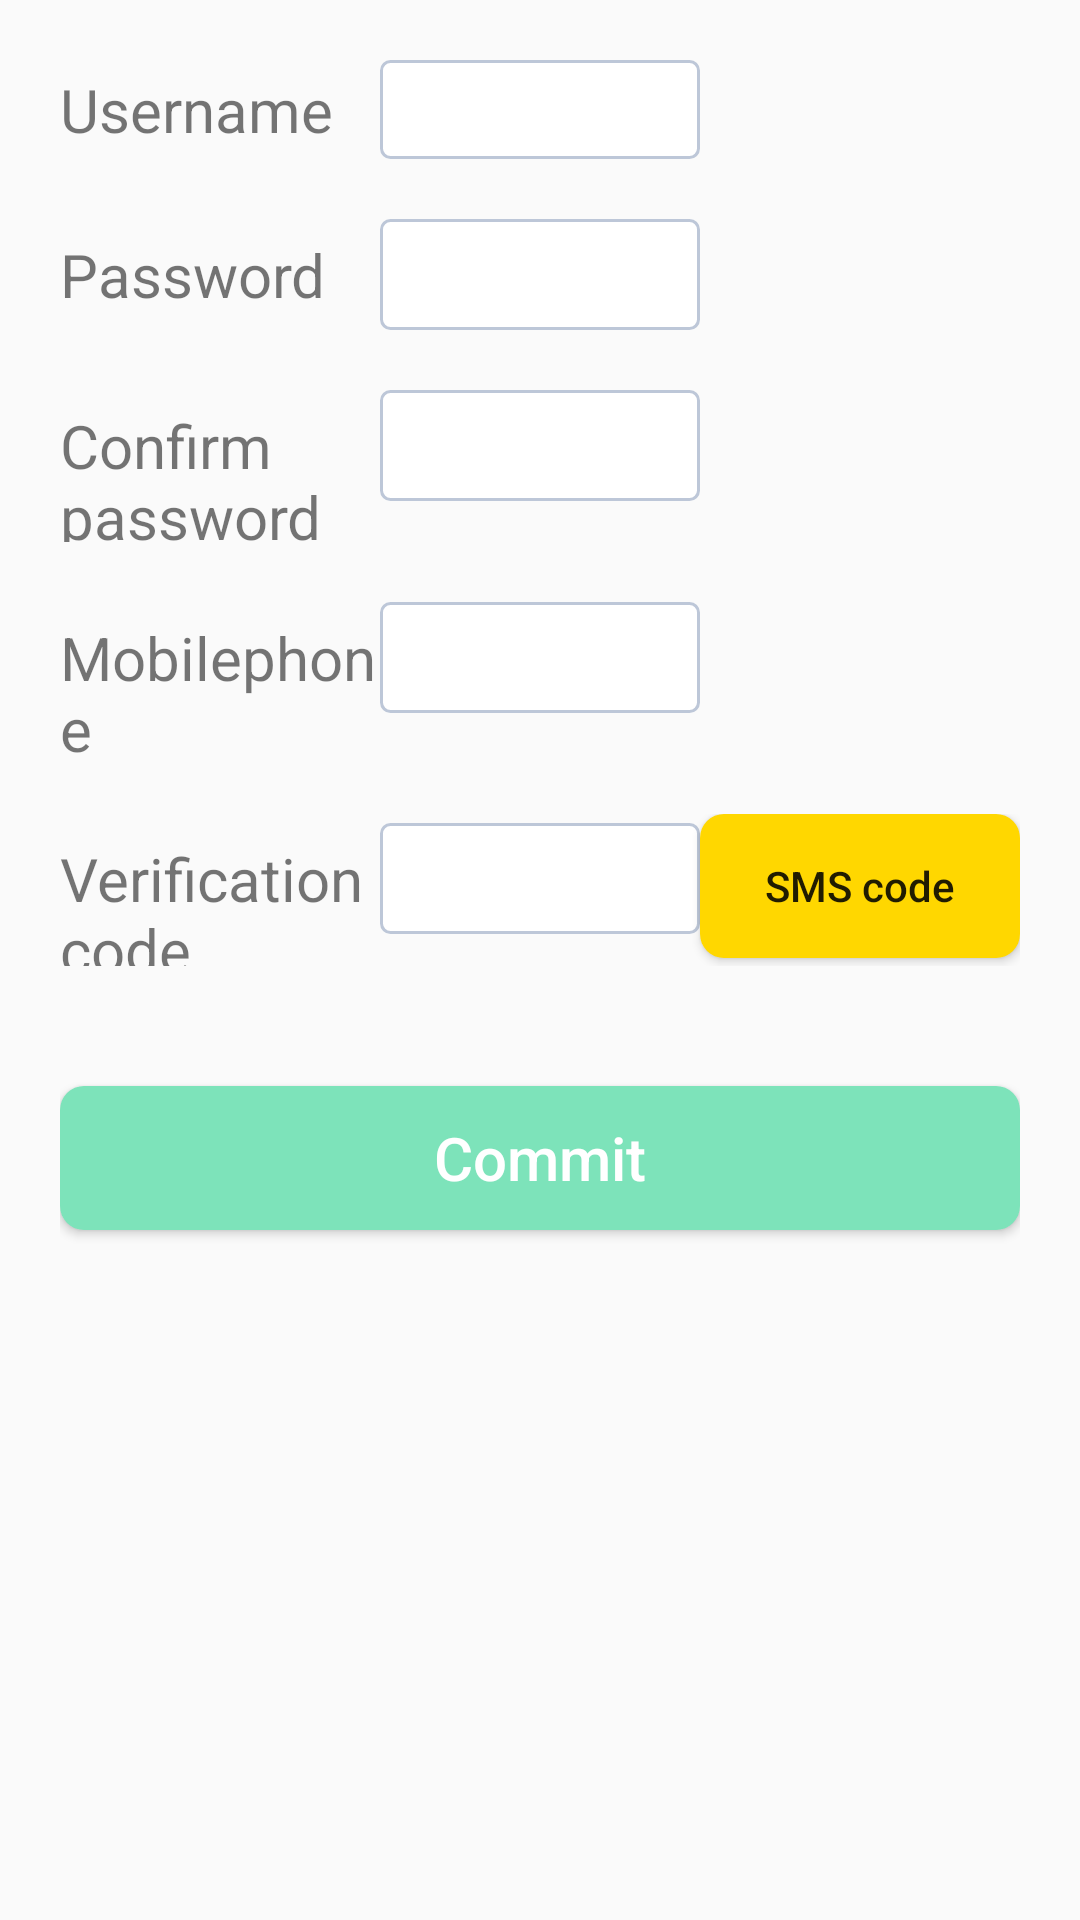

Here is an Android app screen rendered from its layout file. Give the layout XML and the strings, colors and styles it references.
<!-- AndroidManifest.xml: application theme AppTheme -->
<!-- res/layout/activity_findpwd.xml -->
<?xml version="1.0" encoding="utf-8"?>
<LinearLayout xmlns:android="http://schemas.android.com/apk/res/android"
    xmlns:app="http://schemas.android.com/apk/res-auto"
    xmlns:tools="http://schemas.android.com/tools"
    android:layout_width="match_parent"
    android:layout_height="match_parent"
    android:orientation="vertical"
    tools:context="com.zhouxiuya.FindpwdActivity">

    <LinearLayout
        android:layout_width="match_parent"
        android:layout_height="match_parent"
        android:layout_gravity="center_horizontal"
        android:layout_margin="20dp"
        android:orientation="vertical">
        <LinearLayout
            android:layout_width="match_parent"
            android:layout_height="wrap_content"
            android:layout_gravity="center_horizontal">
            <TextView
                android:layout_width="0dp"
                android:layout_height="wrap_content"
                android:layout_weight="1"
                android:textSize="20sp"
                android:text="Username"/>
            <EditText
                android:id="@+id/et_username"
                android:layout_width="0dp"
                android:layout_height="wrap_content"
                android:background="@drawable/bg_edittext"
                android:padding="3dp"
                android:textColor="#AAAAAA"
                android:textSize="20sp"
                android:singleLine="true"
                android:layout_weight="1" />
            <TextView
                android:id="@+id/tv_username"
                android:layout_width="0dp"
                android:layout_height="wrap_content"
                android:layout_weight="1"/>
        </LinearLayout>

        <LinearLayout
            android:layout_width="match_parent"
            android:layout_height="wrap_content"
            android:layout_marginTop="20dp"
            android:layout_gravity="center_horizontal">
            <TextView
                android:layout_width="0dp"
                android:layout_height="wrap_content"
                android:layout_weight="1"
                android:textSize="20sp"
                android:text="Password"/>
            <EditText
                android:id="@+id/et_pwd"
                android:layout_width="0dp"
                android:layout_height="wrap_content"
                android:layout_weight="1"
                android:background="@drawable/bg_edittext"
                android:padding="5dp"
                android:textColor="#AAAAAA"
                android:textSize="20sp"
                android:singleLine="true"
                android:inputType="textPassword"/>
            <TextView
                android:id="@+id/tv_pwd"
                android:layout_width="0dp"
                android:layout_height="wrap_content"
                android:layout_weight="1"/>
        </LinearLayout>
        <LinearLayout
            android:layout_width="match_parent"
            android:layout_height="wrap_content"
            android:layout_marginTop="20dp"
            android:layout_gravity="center_horizontal">
            <TextView
                android:layout_width="0dp"
                android:layout_height="wrap_content"
                android:layout_weight="1"
                android:textSize="20sp"
                android:text="Confirm password"/>
            <EditText
                android:id="@+id/et_conpwd"
                android:layout_width="0dp"
                android:layout_height="wrap_content"
                android:layout_weight="1"
                android:background="@drawable/bg_edittext"
                android:padding="5dp"
                android:textColor="#AAAAAA"
                android:textSize="20sp"
                android:singleLine="true"
                android:inputType="textPassword"/>
            <TextView
                android:id="@+id/tv_conpwd"
                android:layout_width="0dp"
                android:layout_height="wrap_content"
                android:layout_weight="1"/>
        </LinearLayout>
        <LinearLayout
            android:layout_width="match_parent"
            android:layout_height="wrap_content"
            android:layout_marginTop="20dp"
            android:layout_gravity="center_horizontal">
            <TextView
                android:layout_width="0dp"
                android:layout_height="wrap_content"
                android:layout_weight="1"
                android:textSize="20sp"
                android:text="Mobilephone"/>
            <EditText
                android:id="@+id/et_phone"
                android:layout_width="0dp"
                android:layout_height="wrap_content"
                android:background="@drawable/bg_edittext"
                android:padding="5dp"
                android:textColor="#AAAAAA"
                android:textSize="20sp"
                android:singleLine="true"
                android:layout_weight="1" />
            <TextView
                android:id="@+id/tv_phone"
                android:layout_width="0dp"
                android:layout_height="wrap_content"
                android:layout_weight="1"/>
        </LinearLayout>
        <LinearLayout
            android:layout_width="match_parent"
            android:layout_height="wrap_content"
            android:layout_marginTop="20dp"
            android:layout_gravity="center_horizontal">
            <TextView
                android:layout_width="0dp"
                android:layout_height="wrap_content"
                android:layout_weight="1"
                android:textSize="20sp"
                android:text="Verification code"/>
            <EditText
                android:id="@+id/et_code"
                android:layout_width="0dp"
                android:layout_height="wrap_content"
                android:background="@drawable/bg_edittext"
                android:padding="5dp"
                android:textColor="#AAAAAA"
                android:textSize="20sp"
                android:singleLine="true"
                android:layout_weight="1" />
            <Button
                android:id="@+id/btn_code"
                android:layout_width="0dp"
                android:layout_height="wrap_content"
                android:layout_weight="1"
                android:background="@drawable/codebtn_style"
                android:text="SMS code"/>
        </LinearLayout>

        <Button
            android:id="@+id/btn_commit"
            android:layout_width="match_parent"
            android:layout_height="wrap_content"
            android:layout_marginTop="40dp"
            android:background="@drawable/login"
            android:text="Commit"
            android:textColor="#ffffff"
            android:textSize="20sp" />


    </LinearLayout>


</LinearLayout>
<!-- resources referenced by this layout -->
<resources>
  <!-- drawable bg_edittext (drawable) -->
  <?xml version="1.0" encoding="UTF-8"?>
  <selector xmlns:android="http://schemas.android.com/apk/res/android">
      <item android:state_window_focused="false" >
          <shape xmlns:android="http://schemas.android.com/apk/res/android">
              <solid android:color="#FFFFFF" />
              <corners android:radius="3dip"/>
              <stroke
                  android:width="1dip"
                  android:color="#BDC7D8" />
          </shape>
      </item>
      <item android:state_focused="true">
          <shape xmlns:android="http://schemas.android.com/apk/res/android">
              <solid android:color="#FFFFFF" />
              <corners android:radius="3dip"/>
              <stroke
                  android:width="1dip"
                  android:color="#728ea3" />
          </shape>
      </item>
  </selector>
  <!-- drawable codebtn_style (drawable) -->
  <?xml version="1.0" encoding="utf-8"?>
  <selector xmlns:android="http://schemas.android.com/apk/res/android"
      android:layout_width="match_parent"
      android:layout_height="match_parent">
      <item android:state_pressed="false">
          <shape>
              <solid android:color="#FFD700" />
              <corners android:radius="8dp"/>
          </shape>
      </item>
      <item android:state_pressed="true">
          <shape>
              <solid android:color="#FFA500"/>
              <corners android:radius="8dp"/>
          </shape>
      </item>
  
  </selector>
  <!-- drawable login (drawable) -->
  <?xml version="1.0" encoding="utf-8"?>
  <selector xmlns:android="http://schemas.android.com/apk/res/android"
      android:layout_width="match_parent"
      android:layout_height="match_parent">
      <item android:state_pressed="false">
          <shape>
              <solid android:color="#7de3ba" />
              <corners android:radius="8dp"/>
          </shape>
      </item>
      <item android:state_pressed="true">
          <shape>
              <solid android:color="#1bcf87"/>
              <corners android:radius="8dp"/>
          </shape>
      </item>
  
  </selector>
  <style name="AppTheme" parent="Theme.AppCompat.Light.DarkActionBar">
          
          <item name="colorPrimary">@color/colorPrimary</item>
          <item name="colorPrimaryDark">@color/colorPrimaryDark</item>
          <item name="colorAccent">@color/colorAccent</item>
          
          <item name="android:textAllCaps">false</item>
      </style>
  <color name="colorPrimary">#008FFF</color>
  <color name="colorPrimaryDark">#006fcf</color>
  <color name="colorAccent">#FF4081</color>
</resources>
